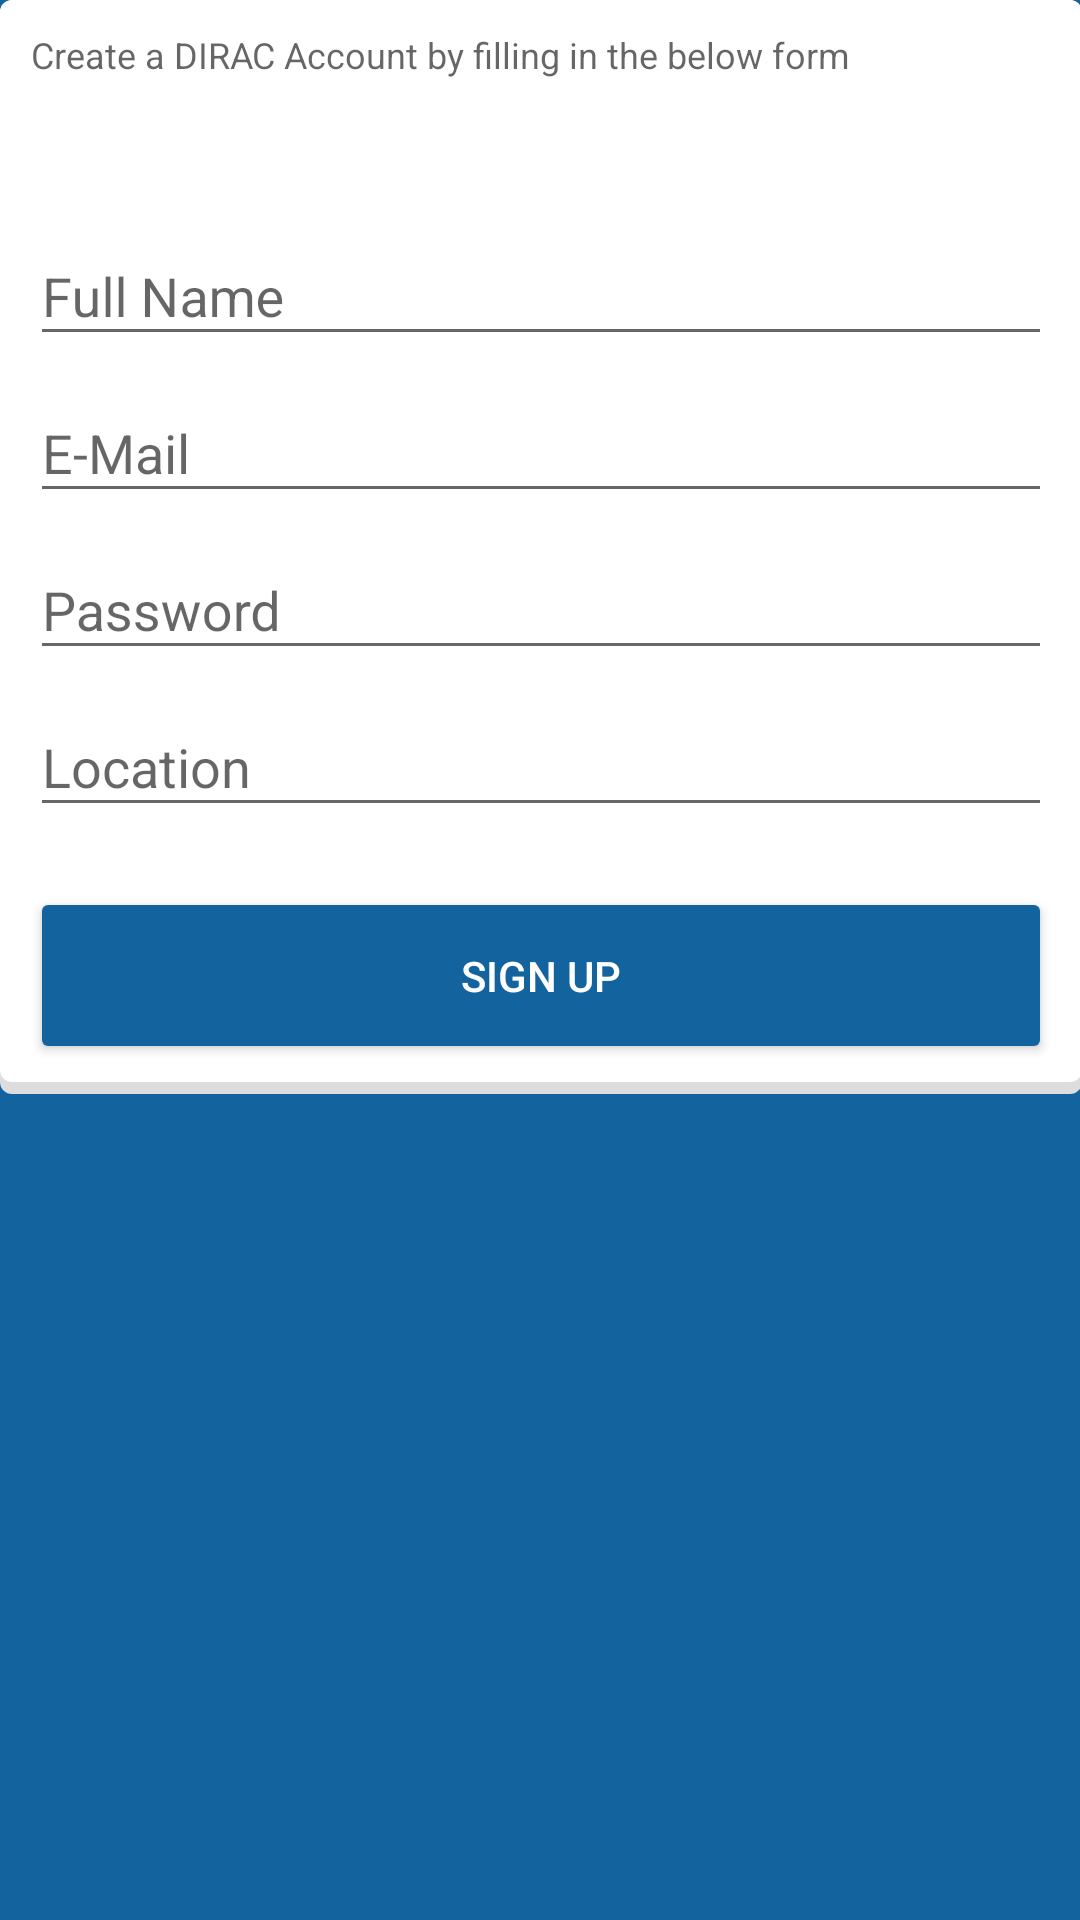

Android layout source for this screen:
<!-- AndroidManifest.xml: application theme AppTheme -->
<!-- res/layout/activity_sign_up.xml -->
<?xml version="1.0" encoding="utf-8"?>
<ScrollView xmlns:android="http://schemas.android.com/apk/res/android"
    xmlns:tools="http://schemas.android.com/tools"
    android:layout_width="match_parent"
    android:layout_height="match_parent"
    android:background="@color/colorPrimaryDark"
    android:paddingBottom="@dimen/activity_vertical_margin"
    android:paddingLeft="@dimen/activity_horizontal_margin"
    android:paddingRight="@dimen/activity_horizontal_margin"
    android:paddingTop="@dimen/activity_vertical_margin"
    tools:context="com.dirac.SignUpActivity">

    <RelativeLayout
        android:layout_width="match_parent"
        android:layout_height="wrap_content"
        android:background="@drawable/background_card">

        <TextView
            android:id="@+id/signup_description"
            android:layout_width="wrap_content"
            android:layout_height="wrap_content"
            android:layout_marginBottom="40dp"
            android:gravity="center"
            android:text="Create a DIRAC Account by filling in the below form"
            android:textAppearance="@style/TextAppearance.AppCompat.Caption" />

        <android.support.design.widget.TextInputLayout
            android:id="@+id/signup_name"
            android:layout_width="match_parent"
            android:layout_height="wrap_content"
            android:layout_below="@id/signup_description">

            <android.support.design.widget.TextInputEditText
                android:id="@+id/edit_signup_name"
                android:layout_width="match_parent"
                android:layout_height="wrap_content"
                android:hint="Full Name"
                android:inputType="textPersonName" />

        </android.support.design.widget.TextInputLayout>

        <android.support.design.widget.TextInputLayout
            android:id="@+id/signup_email"
            android:layout_width="match_parent"
            android:layout_height="wrap_content"
            android:layout_below="@id/signup_name">

            <android.support.design.widget.TextInputEditText
                android:id="@+id/edit_signup_email"
                android:layout_width="match_parent"
                android:layout_height="wrap_content"
                android:hint="@string/auth_email"
                android:inputType="textEmailAddress" />

        </android.support.design.widget.TextInputLayout>

        <android.support.design.widget.TextInputLayout
            android:id="@+id/signup_password"
            android:layout_width="match_parent"
            android:layout_height="wrap_content"
            android:layout_below="@id/signup_email">

            <android.support.design.widget.TextInputEditText
                android:id="@+id/edit_signup_password"
                android:layout_width="match_parent"
                android:layout_height="wrap_content"
                android:hint="@string/auth_password"
                android:inputType="textPassword" />

        </android.support.design.widget.TextInputLayout>

        <android.support.design.widget.TextInputLayout
            android:id="@+id/signup_location"
            android:layout_width="match_parent"
            android:layout_height="wrap_content"
            android:layout_below="@id/signup_password">

            <android.support.design.widget.TextInputEditText
                android:id="@+id/edit_signup_location"
                android:layout_width="match_parent"
                android:layout_height="wrap_content"
                android:hint="Location"
                android:inputType="text" />

        </android.support.design.widget.TextInputLayout>

        <Button
            android:id="@+id/btn_signup"
            android:layout_width="wrap_content"
            android:layout_height="wrap_content"
            android:layout_alignEnd="@+id/signup_location"
            android:layout_alignParentStart="true"
            android:layout_below="@+id/signup_location"
            android:layout_marginTop="20dp"
            android:paddingBottom="20dp"
            android:paddingTop="20dp"
            android:text="Sign Up"
            android:textColor="@android:color/white" />

    </RelativeLayout>

</ScrollView>
<!-- resources referenced by this layout -->
<resources>
  <color name="colorPrimaryDark">#13639f</color>
  <!-- drawable background_card (drawable) -->
  <?xml version="1.0" encoding="utf-8"?>
  <layer-list xmlns:android="http://schemas.android.com/apk/res/android">
      <item>
          <shape android:shape="rectangle"
              android:dither="true">
              <corners android:radius="4dp"/>
              <solid android:color="#ddd" />
          </shape>
      </item>
  
      <item android:bottom="4dp">
          <shape android:shape="rectangle"
              android:dither="true">
  
              <corners android:radius="4dp" />
  
              <solid android:color="@android:color/white" />
  
              <padding android:bottom="10dp" android:left="10dp"
                  android:right="10dp" android:top="10dp" />
          </shape>
      </item>
  </layer-list>
  <string name="auth_email">E-Mail</string>
  <string name="auth_password">Password</string>
  <style name="AppTheme" parent="Theme.AppCompat.Light.NoActionBar">
          
          <item name="colorPrimary">@color/colorPrimary</item>
          <item name="colorPrimaryDark">@color/colorPrimaryDark</item>
          <item name="colorAccent">@color/colorAccent</item>
  
          <item name="colorButtonNormal">@color/colorPrimaryDark</item>
      </style>
  <color name="colorPrimary">#1278be</color>
  <color name="colorAccent">#222222</color>
</resources>
